Run: headless pygame with SDL's dummy video driver; simulated clock (each Clock.tick advances the game by its frame time, no real sleeping); random seed 0; keys injected as events and as key.get_pressed() state; no mouse input.
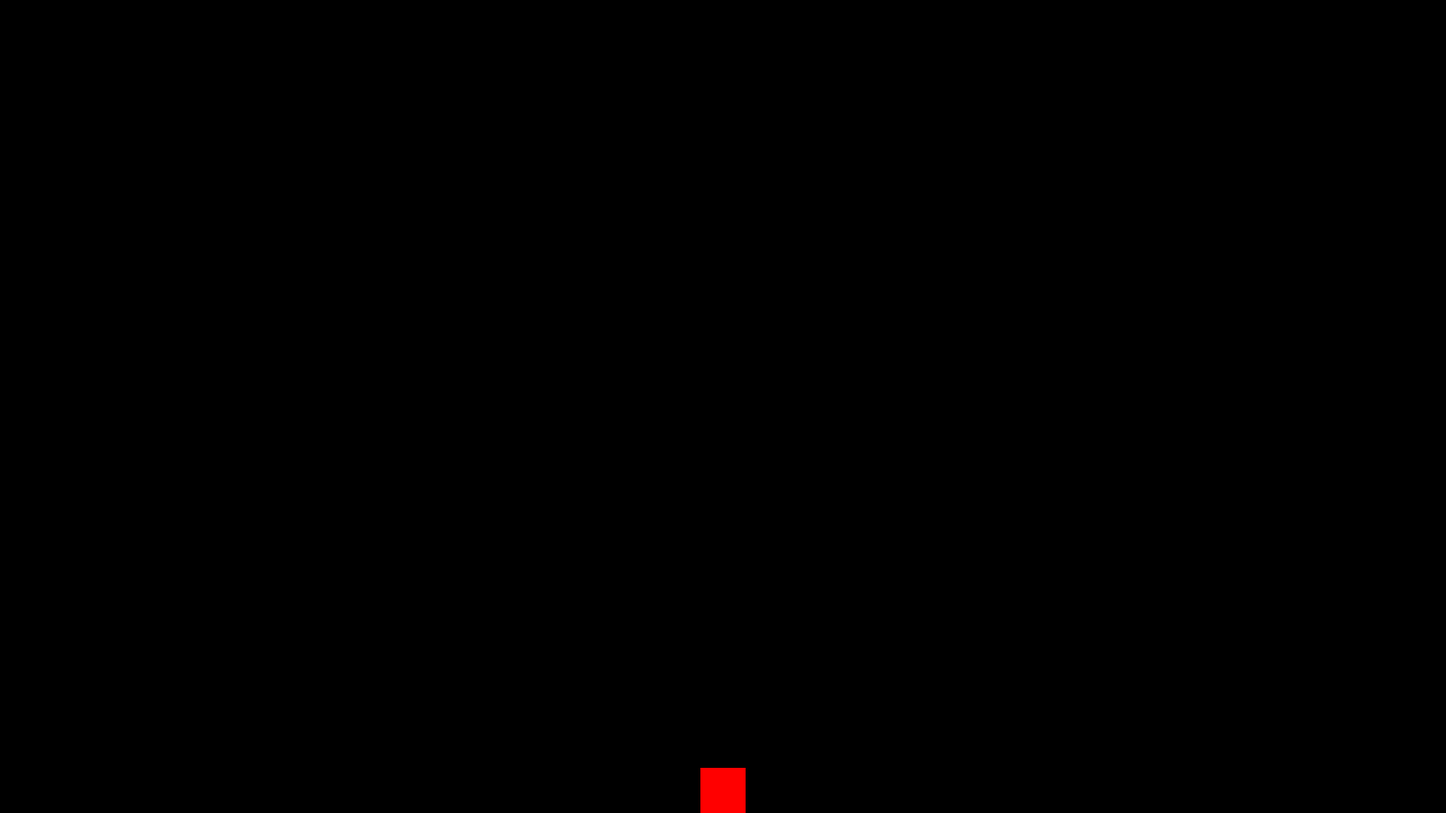
Frame 1 of 4 · flips 1–60 · no input
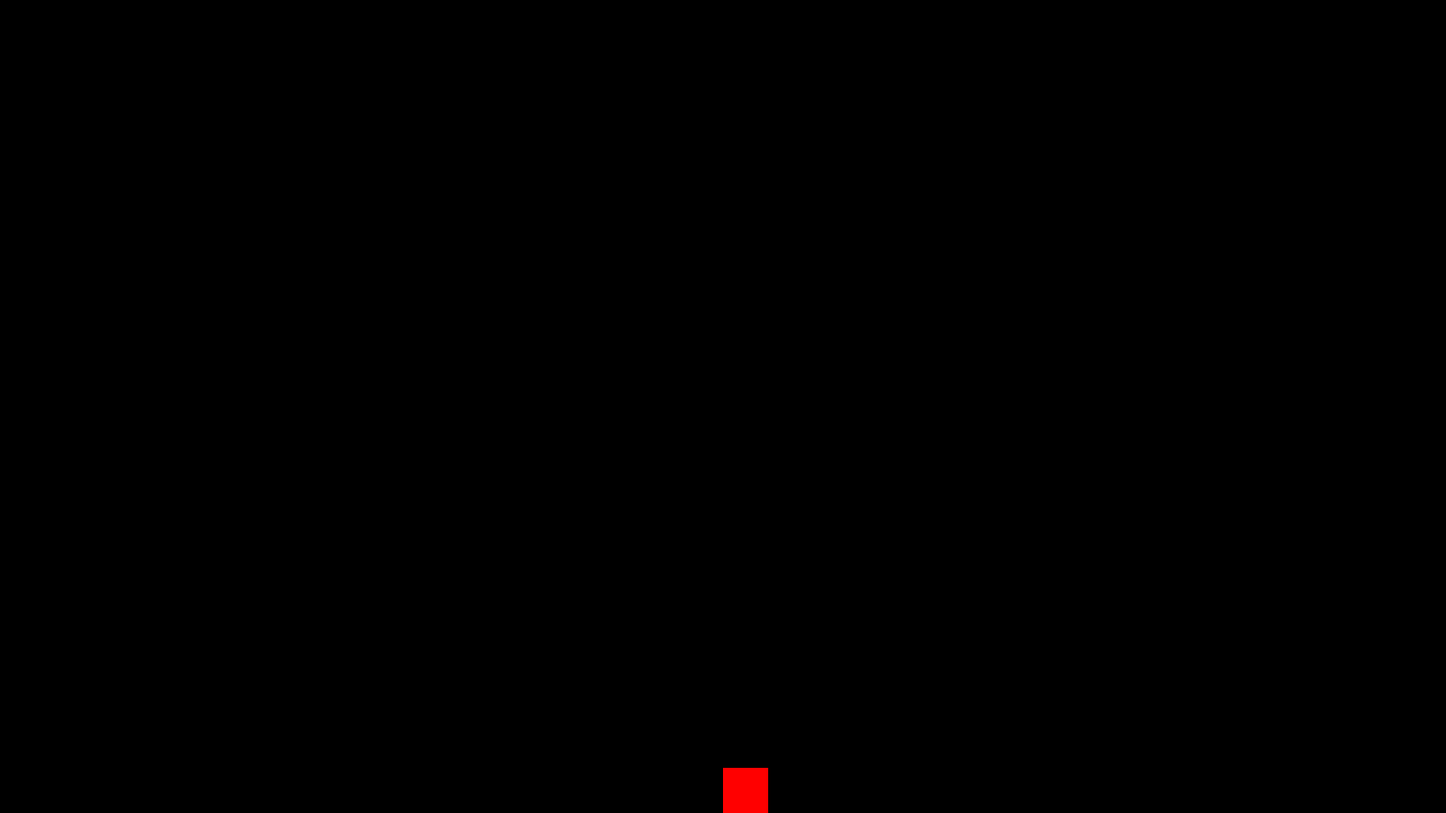
Frame 2 of 4 · flips 61–180 · tapped SPACE, RETURN · held RIGHT (→), D
Frame 3 of 4 · flips 181–300 · held DOWN (↓), S · screen unchanged from frame 2, image omitted
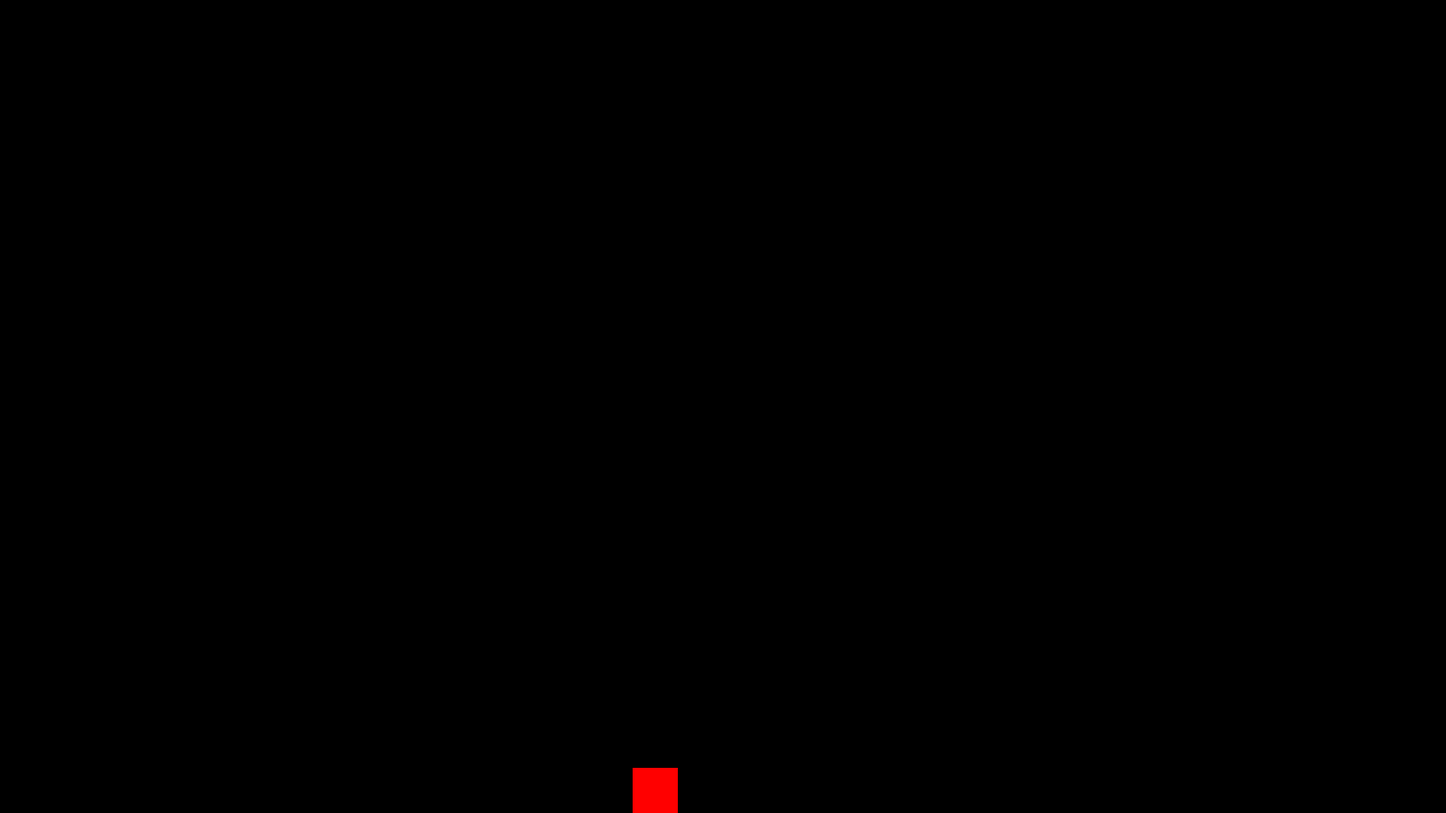
Frame 4 of 4 · flips 301–420 · held LEFT (←), A, UP (↑), W

The pygame program that drew these frames:

import pygame
pygame.init()

# genrer la fenetre de jeu
pygame.display.set_caption("Pix'l")
screen = pygame.display.set_mode((1600, 900))

# variable
x = 775
y = 425
velocity_y = 0
cooldown = 300

# boucle du jeu
running = True

while running:
    screen.fill((0, 0, 0))
    pygame.draw.rect(screen, (255, 0, 0), (x, y, 50, 50))
    pygame.display.flip()
    velocity_y += 0.3
    y += velocity_y
    if y >= 850:
        y = 850
        velocity_y = 0
    for event in pygame.event.get():
        if event.type == pygame.KEYDOWN:
            if event.key == pygame.K_d:
                if x < 1550:
                    x += 25
        if event.type == pygame.KEYDOWN:
            if event.key == pygame.K_q:
                if x > 0:
                    x -= 25
        if event.type == pygame.KEYDOWN:
            if event.key == pygame.K_SPACE:
                if y == 850:
                    velocity_y = -10
        if event.type == pygame.KEYDOWN:
            if event.key == pygame.K_e:
                if x < 1550:
                    x +=100
        if event.type == pygame.KEYDOWN:
            if event.key == pygame.K_a:
                if x > 0:
                    x -= 100
        
        if event.type == pygame.QUIT:
            running = False

pygame.quit()
